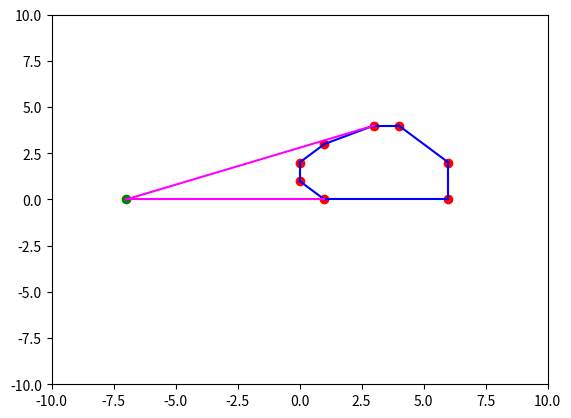

Source code (Python):
import math
import matplotlib.pyplot as plt
import numpy as np
import random

class Point: 
    def __init__(self, x, y): 
        self.x = x 
        self.y = y 
    def __repr__(self):
        return "(%s, %s)" % (self.x, self.y)

def orientation(p, q, r): 
    ''' 
    0 --> p, q and r are colinear  
    1 --> Clockwise  
    2 --> Counterclockwise  
    '''
    val = (q.y - p.y) * (r.x - q.x) - (q.x - p.x) * (r.y - q.y) 
  
    if val == 0: 
        return 0
    elif val > 0: 
        return 1
    else: 
        return 2

def distance(P, Q):
    return math.sqrt((P.x - Q.x) * (P.x - Q.x) + (P.y - Q.y) * (P.y - Q.y))

def closestPoint(points, Q): 
    ind = 0
    dist = 9999999
    for i in range(len(points)):
        if distance(points[i], Q) < dist:
            dist = distance(points[i], Q) 
            ind = i
    return ind

# the polygon
A = []
A.append(Point(1, 0))
A.append(Point(0, 1))
A.append(Point(0, 2))
A.append(Point(1, 3))
A.append(Point(3, 4))
A.append(Point(4, 4))
A.append(Point(6, 2))
A.append(Point(6, 0))

# the new point

Q = Point(random.randint(-10, 10), random.randint(-10, 10))

index1 = closestPoint(A, Q)

Index1 = index1 - 1
if Index1 == -1:
    Index1 = len(A) - 1

while orientation(Q, A[index1], A[Index1]) == 1:
    index1 -= 1
    if index1 == -1:
        index1 = len(A) - 1
    Index1 = index1 - 1
    if Index1 == -1:
        Index1 = len(A) - 1

print(index1, Index1)

index2 = closestPoint(A, Q)
Index2 = index2 + 1
if Index2 == len(A):
    Index2 = 0

while orientation(Q, A[index2], A[Index2]) == 2:
    index2 += 1
    if index2 == len(A):
        index2 = 0
    Index2 = index2 + 1
    if Index2 == len(A):
        Index2 = 0

i = index2
print(Q)
print(A[i])
while(i != index1):
    i += 1
    if i == len(A):
        i = 0
    print(A[i])


################################## AFISARE ##################################


fig, ax = plt.subplots()
ax.set_xlim((-10, 10))
ax.set_ylim((-10, 10))

for i in range(len(A)):
    ax.scatter(A[i].x, A[i].y, color="red")

for i in range(len(A) - 1):
    ax.plot([A[i].x, A[i + 1].x], [A[i].y, A[i + 1].y], color = "blue")
ax.plot([A[i + 1].x, A[0].x], [A[i + 1].y, A[0].y], color = "blue")

ax.scatter(Q.x, Q.y, color="green")

ax.plot([Q.x, A[index1].x], [Q.y, A[index1].y], color = "magenta")
ax.plot([Q.x, A[index2].x], [Q.y, A[index2].y], color = "magenta")

plt.show()